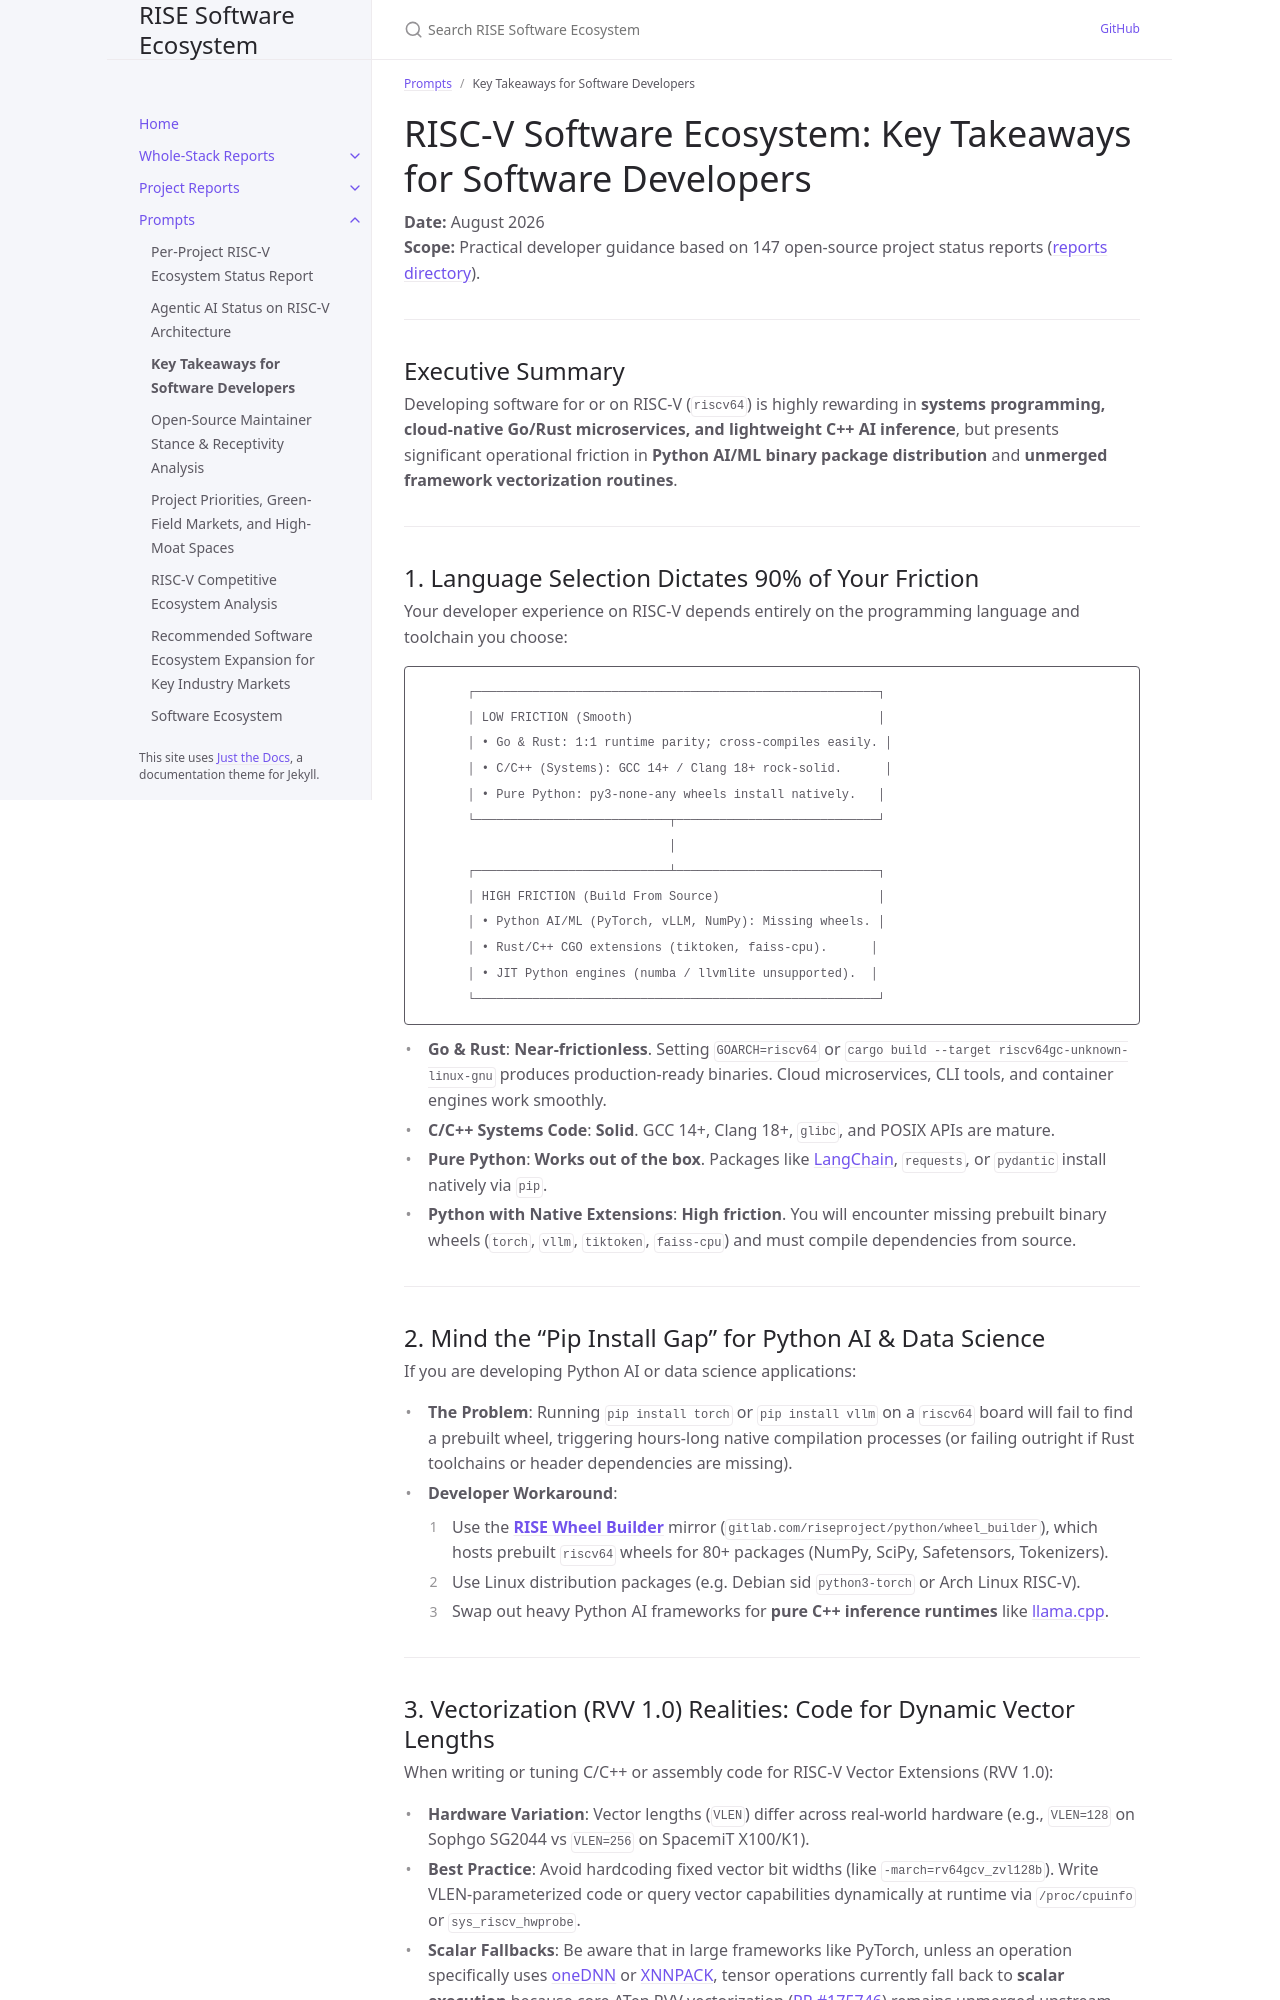

repository: riseproject-dev/sw-ecosystem · page: prompts/software-takeaways/software-takeaways.html · generator: jekyll

---
title: "Key Takeaways for Software Developers"
parent: Prompts
---

# RISC-V Software Ecosystem: Key Takeaways for Software Developers

**Date:** August 2026  
**Scope:** Practical developer guidance based on 147 open-source project status reports ([reports directory](file:///Users/gregsterling/repos/git/sw-ecosystem/reports)).

---

## Executive Summary

Developing software for or on RISC-V (`riscv64`) is highly rewarding in **systems programming, cloud-native Go/Rust microservices, and lightweight C++ AI inference**, but presents significant operational friction in **Python AI/ML binary package distribution** and **unmerged framework vectorization routines**. 

---

## 1. Language Selection Dictates 90% of Your Friction

Your developer experience on RISC-V depends entirely on the programming language and toolchain you choose:

```
       ┌────────────────────────────────────────────────────────┐
       │ LOW FRICTION (Smooth)                                  │
       │ • Go & Rust: 1:1 runtime parity; cross-compiles easily. │
       │ • C/C++ (Systems): GCC 14+ / Clang 18+ rock-solid.      │
       │ • Pure Python: py3-none-any wheels install natively.   │
       └───────────────────────────┬────────────────────────────┘
                                   │
       ┌───────────────────────────┴────────────────────────────┐
       │ HIGH FRICTION (Build From Source)                      │
       │ • Python AI/ML (PyTorch, vLLM, NumPy): Missing wheels. │
       │ • Rust/C++ CGO extensions (tiktoken, faiss-cpu).      │
       │ • JIT Python engines (numba / llvmlite unsupported).  │
       └────────────────────────────────────────────────────────┘
```

- **Go & Rust**: **Near-frictionless**. Setting `GOARCH=riscv64` or `cargo build --target riscv64gc-unknown-linux-gnu` produces production-ready binaries. Cloud microservices, CLI tools, and container engines work smoothly.
- **C/C++ Systems Code**: **Solid**. GCC 14+, Clang 18+, `glibc`, and POSIX APIs are mature.
- **Pure Python**: **Works out of the box**. Packages like [LangChain](file:///Users/gregsterling/repos/git/sw-ecosystem/project-reports/langchain.md), `requests`, or `pydantic` install natively via `pip`.
- **Python with Native Extensions**: **High friction**. You will encounter missing prebuilt binary wheels (`torch`, `vllm`, `tiktoken`, `faiss-cpu`) and must compile dependencies from source.

---

## 2. Mind the "Pip Install Gap" for Python AI & Data Science

If you are developing Python AI or data science applications:
- **The Problem**: Running `pip install torch` or `pip install vllm` on a `riscv64` board will fail to find a prebuilt wheel, triggering hours-long native compilation processes (or failing outright if Rust toolchains or header dependencies are missing).
- **Developer Workaround**:
  1. Use the **[RISE Wheel Builder](https://riseproject.gitlab.io/python/wheel_builder/)** mirror (`gitlab.com/riseproject/python/wheel_builder`), which hosts prebuilt `riscv64` wheels for 80+ packages (NumPy, SciPy, Safetensors, Tokenizers).
  2. Use Linux distribution packages (e.g. Debian sid `python3-torch` or Arch Linux RISC-V).
  3. Swap out heavy Python AI frameworks for **pure C++ inference runtimes** like [llama.cpp](file:///Users/gregsterling/repos/git/sw-ecosystem/project-reports/llama-cpp.md).

---
